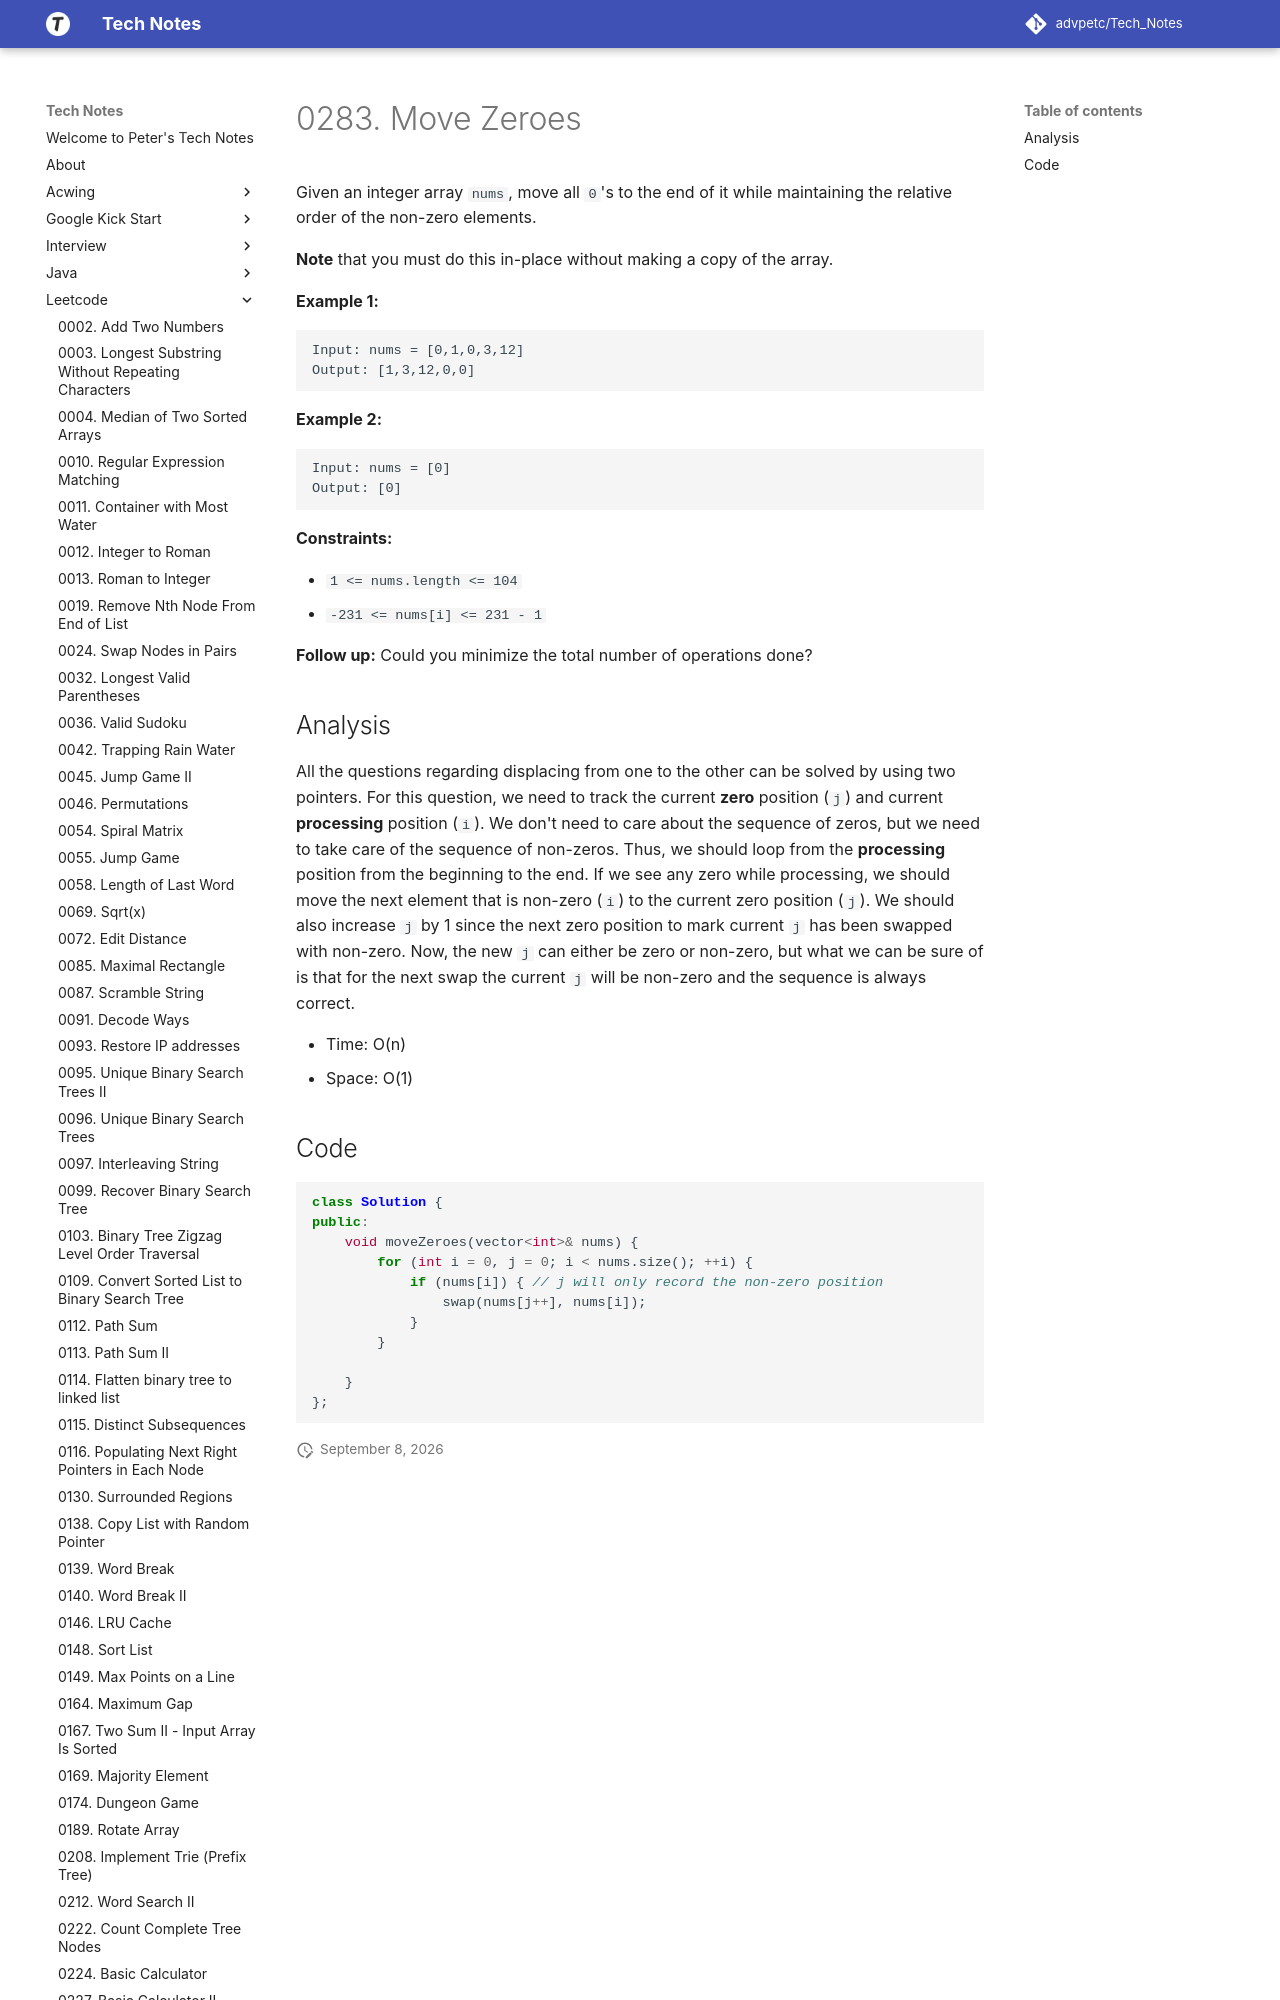

repository: advpetc/tech_notes · page: Leetcode/0283-Move-Zeroes/index.html · generator: mkdocs

# 0283. Move Zeroes

Given an integer array `nums`, move all `0`'s to the end of it while maintaining the relative order of the non-zero elements.

**Note** that you must do this in-place without making a copy of the array.

 

**Example 1:**

```
Input: nums = [0,1,0,3,12]
Output: [1,3,12,0,0]
```

**Example 2:**

```
Input: nums = [0]
Output: [0]
```

 

**Constraints:**

- `1 <= nums.length <= 104`
- `-231 <= nums[i] <= 231 - 1`

 

**Follow up:** Could you minimize the total number of operations done?
